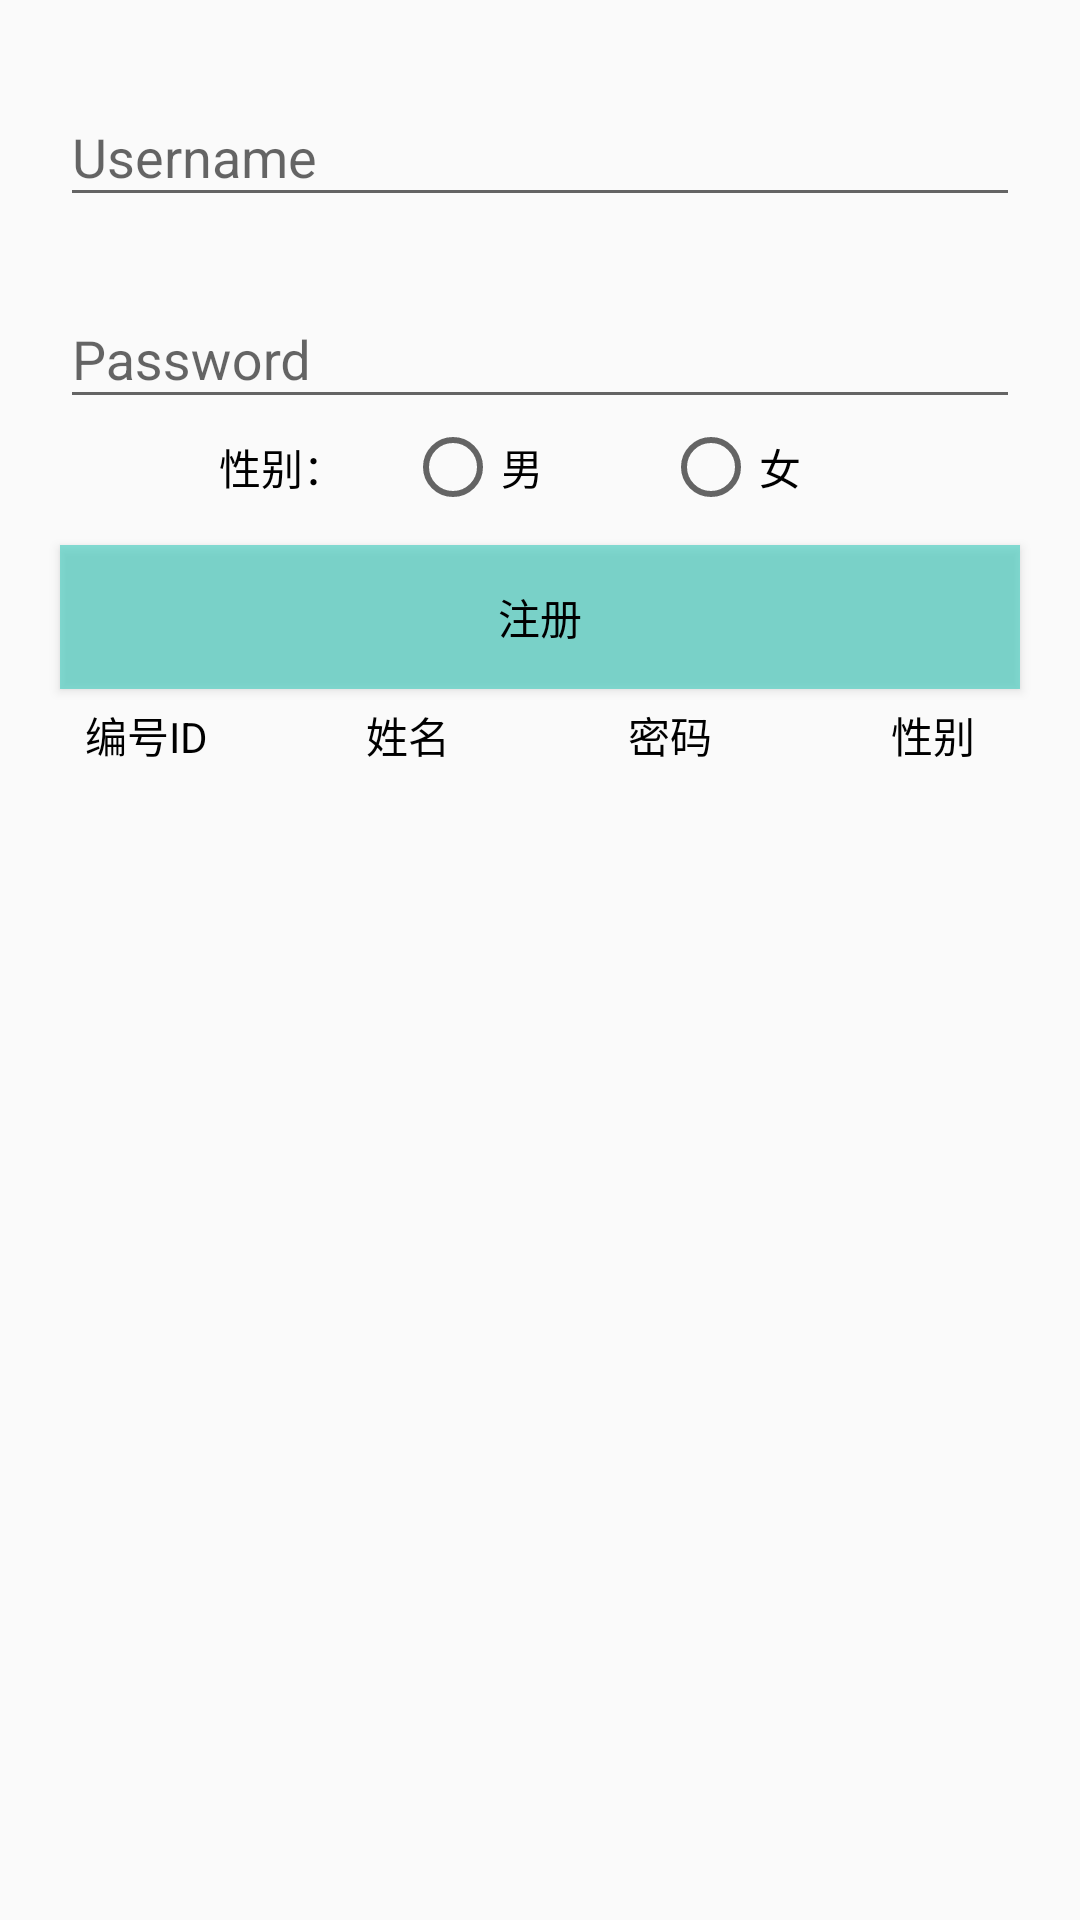

Produce the Android XML layout that renders to this screen, including the resource entries it uses.
<!-- AndroidManifest.xml: application theme Theme.AdvancedLight -->
<!-- res/layout/activity_login.xml -->
<?xml version="1.0" encoding="utf-8"?>
<LinearLayout xmlns:android="http://schemas.android.com/apk/res/android"
    xmlns:app="http://schemas.android.com/apk/res-auto"
    xmlns:tools="http://schemas.android.com/tools"
    android:layout_width="match_parent"
    android:layout_height="match_parent"
    android:gravity="center_horizontal"
    android:orientation="vertical"
    tools:context=".activity.advanced.LoginActivity">

    <com.google.android.material.textfield.TextInputLayout
        android:layout_width="match_parent"
        android:layout_height="wrap_content"
        android:layout_marginTop="20dp">

        <EditText
            android:id="@+id/username"
            android:layout_width="match_parent"
            android:layout_height="wrap_content"
            android:layout_marginHorizontal="20dp"
            android:hint="Username"
            android:inputType="text"
            android:lines="1"
            android:textColor="@color/black" />
    </com.google.android.material.textfield.TextInputLayout>

    <com.google.android.material.textfield.TextInputLayout
        android:layout_width="match_parent"
        android:layout_height="wrap_content"
        android:layout_marginTop="15dp">

        <EditText
            android:id="@+id/password"
            android:layout_width="match_parent"
            android:layout_height="wrap_content"
            android:layout_marginHorizontal="20dp"
            android:hint="Password"
            android:inputType="textPassword"
            android:lines="1"
            android:textColor="@color/black" />
    </com.google.android.material.textfield.TextInputLayout>

    <LinearLayout
        android:layout_width="wrap_content"
        android:layout_height="wrap_content"
        android:gravity="center"
        android:orientation="horizontal">

        <TextView
            android:layout_width="wrap_content"
            android:layout_height="wrap_content"
            android:text="性别："
            android:textColor="@color/black" />

        <RadioGroup
            android:id="@+id/rg_sex"
            android:layout_width="wrap_content"
            android:layout_height="wrap_content"
            android:orientation="horizontal">

            <RadioButton
                android:layout_width="wrap_content"
                android:layout_height="wrap_content"
                android:layout_marginHorizontal="20dp"
                android:text="男" />

            <RadioButton
                android:layout_width="wrap_content"
                android:layout_height="wrap_content"
                android:layout_marginHorizontal="20dp"
                android:text="女" />
        </RadioGroup>
    </LinearLayout>

    <Button
        android:id="@+id/btn_login"
        android:layout_width="match_parent"
        android:layout_height="wrap_content"
        android:layout_marginHorizontal="20dp"
        android:layout_marginTop="10dp"
        android:background="@color/teal_200"
        android:text="注册"
        android:textColor="@color/black" />

    <LinearLayout
        android:layout_width="match_parent"
        android:layout_height="wrap_content"
        android:orientation="horizontal"
        android:padding="5dp">

        <TextView
            android:layout_width="0dp"
            android:layout_height="wrap_content"
            android:layout_weight="1"
            android:gravity="center"
            android:text="编号ID"
            android:textColor="@color/black"
            android:textSize="14sp" />

        <TextView
            android:layout_width="0dp"
            android:layout_height="wrap_content"
            android:layout_weight="1"
            android:gravity="center"
            android:text="姓名"
            android:textColor="@color/black"
            android:textSize="14sp" />

        <TextView
            android:layout_width="0dp"
            android:layout_height="wrap_content"
            android:layout_weight="1"
            android:gravity="center"
            android:text="密码"
            android:textColor="@color/black"
            android:textSize="14sp" />

        <TextView
            android:layout_width="0dp"
            android:layout_height="wrap_content"
            android:layout_weight="1"
            android:gravity="center"
            android:text="性别"
            android:textColor="@color/black"
            android:textSize="14sp" />

    </LinearLayout>

    <androidx.recyclerview.widget.RecyclerView
        android:id="@+id/rv_list_user"
        android:layout_width="match_parent"
        android:layout_height="match_parent" />


</LinearLayout>
<!-- resources referenced by this layout -->
<resources>
  <color name="black">#FF000000</color>
  <color name="teal_200">#9B3CCCBE</color>
  <style name="Theme.AdvancedLight" parent="Theme.MaterialComponents.DayNight.NoActionBar.Bridge">
          
          <item name="colorPrimary">@color/pink</item>
          <item name="colorPrimaryVariant">@color/light_pink</item>
          <item name="colorOnPrimary">@color/white</item>
          
          <item name="colorSecondary">@color/teal_200</item>
          <item name="colorSecondaryVariant">@color/teal_700</item>
          <item name="colorOnSecondary">@color/black</item>
          
          <item name="android:statusBarColor" tools:targetApi="l">?attr/colorPrimaryVariant</item>
          
      </style>
  <color name="pink">#F7A6A6</color>
  <color name="light_pink">#96F9A5A5</color>
  <color name="white">#FFFFFFFF</color>
  <color name="teal_700">#FF018786</color>
</resources>
